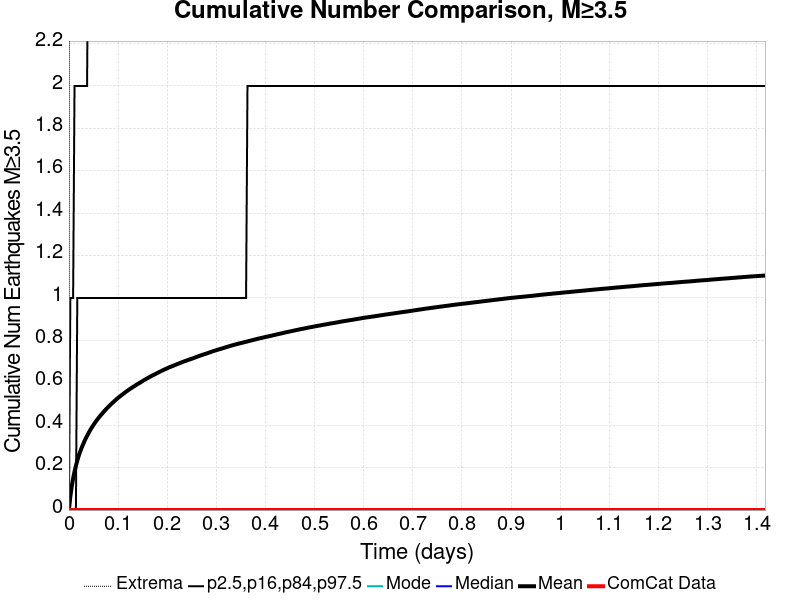

Values plotted in this chart, from the file beside it:
Time (days), ComCat Data, Simulation Mean, Simulation Median, Simulation Mode, Simulation Minimum, Simulation Maximum, 2.5 %-ile, 16 %-ile, 84 %-ile, 97.5 %-ile
0.0, 0.0, 0.0, 0.0, 0.0, 0.0, 0.0, 0.0, 0.0, 0.0, 0.0
0.002839, 0.0, 0.06411, 0.0, 0.0, 0.0, 8.0, 0.0, 0.0, 0.0, 1.0
0.005679, 0.0, 0.1109, 0.0, 0.0, 0.0, 13.0, 0.0, 0.0, 0.0, 1.0
0.008518, 0.0, 0.1497, 0.0, 0.0, 0.0, 17.0, 0.0, 0.0, 0.0, 1.0
0.01136, 0.0, 0.1815, 0.0, 0.0, 0.0, 21.0, 0.0, 0.0, 0.0, 2.0
0.0142, 0.0, 0.2086, 0.0, 0.0, 0.0, 31.0, 0.0, 0.0, 0.0, 2.0
0.01704, 0.0, 0.2334, 0.0, 0.0, 0.0, 40.0, 0.0, 0.0, 1.0, 2.0
0.01988, 0.0, 0.2556, 0.0, 0.0, 0.0, 50.0, 0.0, 0.0, 1.0, 2.0
0.02272, 0.0, 0.2746, 0.0, 0.0, 0.0, 58.0, 0.0, 0.0, 1.0, 2.0
0.02556, 0.0, 0.292, 0.0, 0.0, 0.0, 67.0, 0.0, 0.0, 1.0, 2.0
0.02839, 0.0, 0.3076, 0.0, 0.0, 0.0, 70.0, 0.0, 0.0, 1.0, 2.0
0.03123, 0.0, 0.323, 0.0, 0.0, 0.0, 74.0, 0.0, 0.0, 1.0, 2.0
0.03407, 0.0, 0.3371, 0.0, 0.0, 0.0, 76.0, 0.0, 0.0, 1.0, 2.0
0.03691, 0.0, 0.3498, 0.0, 0.0, 0.0, 77.0, 0.0, 0.0, 1.0, 2.0
0.03975, 0.0, 0.3622, 0.0, 0.0, 0.0, 79.0, 0.0, 0.0, 1.0, 3.0
0.04259, 0.0, 0.3743, 0.0, 0.0, 0.0, 85.0, 0.0, 0.0, 1.0, 3.0
0.04543, 0.0, 0.3852, 0.0, 0.0, 0.0, 88.0, 0.0, 0.0, 1.0, 3.0
0.04827, 0.0, 0.3954, 0.0, 0.0, 0.0, 93.0, 0.0, 0.0, 1.0, 3.0
0.05111, 0.0, 0.4055, 0.0, 0.0, 0.0, 95.0, 0.0, 0.0, 1.0, 3.0
0.05395, 0.0, 0.4151, 0.0, 0.0, 0.0, 97.0, 0.0, 0.0, 1.0, 3.0
0.05679, 0.0, 0.4242, 0.0, 0.0, 0.0, 98.0, 0.0, 0.0, 1.0, 3.0
0.05963, 0.0, 0.4326, 0.0, 0.0, 0.0, 98.0, 0.0, 0.0, 1.0, 3.0
0.06247, 0.0, 0.441, 0.0, 0.0, 0.0, 99.0, 0.0, 0.0, 1.0, 3.0
0.06531, 0.0, 0.4488, 0.0, 0.0, 0.0, 102.0, 0.0, 0.0, 1.0, 3.0
0.06815, 0.0, 0.4562, 0.0, 0.0, 0.0, 103.0, 0.0, 0.0, 1.0, 3.0
0.07099, 0.0, 0.464, 0.0, 0.0, 0.0, 104.0, 0.0, 0.0, 1.0, 3.0
0.07383, 0.0, 0.4712, 0.0, 0.0, 0.0, 107.0, 0.0, 0.0, 1.0, 3.0
0.07667, 0.0, 0.4783, 0.0, 0.0, 0.0, 107.0, 0.0, 0.0, 1.0, 3.0
0.0795, 0.0, 0.4849, 0.0, 0.0, 0.0, 107.0, 0.0, 0.0, 1.0, 3.0
0.08234, 0.0, 0.4916, 0.0, 0.0, 0.0, 107.0, 0.0, 0.0, 1.0, 3.0
0.08518, 0.0, 0.498, 0.0, 0.0, 0.0, 108.0, 0.0, 0.0, 1.0, 3.0
0.08802, 0.0, 0.5044, 0.0, 0.0, 0.0, 111.0, 0.0, 0.0, 1.0, 3.0
0.09086, 0.0, 0.5101, 0.0, 0.0, 0.0, 113.0, 0.0, 0.0, 1.0, 3.0
0.0937, 0.0, 0.5164, 0.0, 0.0, 0.0, 115.0, 0.0, 0.0, 1.0, 3.0
0.09654, 0.0, 0.5221, 0.0, 0.0, 0.0, 115.0, 0.0, 0.0, 1.0, 3.0
0.09938, 0.0, 0.528, 0.0, 0.0, 0.0, 117.0, 0.0, 0.0, 1.0, 3.0
0.1022, 0.0, 0.5331, 0.0, 0.0, 0.0, 117.0, 0.0, 0.0, 1.0, 3.0
0.1051, 0.0, 0.5382, 0.0, 0.0, 0.0, 118.0, 0.0, 0.0, 1.0, 3.0
0.1079, 0.0, 0.5434, 0.0, 0.0, 0.0, 122.0, 0.0, 0.0, 1.0, 3.0
0.1107, 0.0, 0.5485, 0.0, 0.0, 0.0, 122.0, 0.0, 0.0, 1.0, 4.0
0.1136, 0.0, 0.5533, 0.0, 0.0, 0.0, 124.0, 0.0, 0.0, 1.0, 4.0
0.1164, 0.0, 0.5585, 0.0, 0.0, 0.0, 126.0, 0.0, 0.0, 1.0, 4.0
0.1193, 0.0, 0.5631, 0.0, 0.0, 0.0, 128.0, 0.0, 0.0, 1.0, 4.0
0.1221, 0.0, 0.568, 0.0, 0.0, 0.0, 129.0, 0.0, 0.0, 1.0, 4.0
0.1249, 0.0, 0.5723, 0.0, 0.0, 0.0, 132.0, 0.0, 0.0, 1.0, 4.0
0.1278, 0.0, 0.5767, 0.0, 0.0, 0.0, 134.0, 0.0, 0.0, 1.0, 4.0
0.1306, 0.0, 0.5807, 0.0, 0.0, 0.0, 134.0, 0.0, 0.0, 1.0, 4.0
0.1335, 0.0, 0.5849, 0.0, 0.0, 0.0, 134.0, 0.0, 0.0, 1.0, 4.0
0.1363, 0.0, 0.5893, 0.0, 0.0, 0.0, 136.0, 0.0, 0.0, 1.0, 4.0
0.1391, 0.0, 0.5936, 0.0, 0.0, 0.0, 136.0, 0.0, 0.0, 1.0, 4.0
0.142, 0.0, 0.5974, 0.0, 0.0, 0.0, 136.0, 0.0, 0.0, 1.0, 4.0
0.1448, 0.0, 0.6012, 0.0, 0.0, 0.0, 137.0, 0.0, 0.0, 1.0, 4.0
0.1477, 0.0, 0.605, 0.0, 0.0, 0.0, 137.0, 0.0, 0.0, 1.0, 4.0
0.1505, 0.0, 0.6094, 0.0, 0.0, 0.0, 138.0, 0.0, 0.0, 1.0, 4.0
0.1533, 0.0, 0.6134, 0.0, 0.0, 0.0, 138.0, 0.0, 0.0, 1.0, 4.0
0.1562, 0.0, 0.617, 0.0, 0.0, 0.0, 138.0, 0.0, 0.0, 1.0, 4.0
0.159, 0.0, 0.6208, 0.0, 0.0, 0.0, 138.0, 0.0, 0.0, 1.0, 4.0
0.1618, 0.0, 0.6246, 0.0, 0.0, 0.0, 140.0, 0.0, 0.0, 1.0, 4.0
0.1647, 0.0, 0.6281, 0.0, 0.0, 0.0, 140.0, 0.0, 0.0, 1.0, 4.0
0.1675, 0.0, 0.6319, 0.0, 0.0, 0.0, 141.0, 0.0, 0.0, 1.0, 4.0
... 440 more rows
